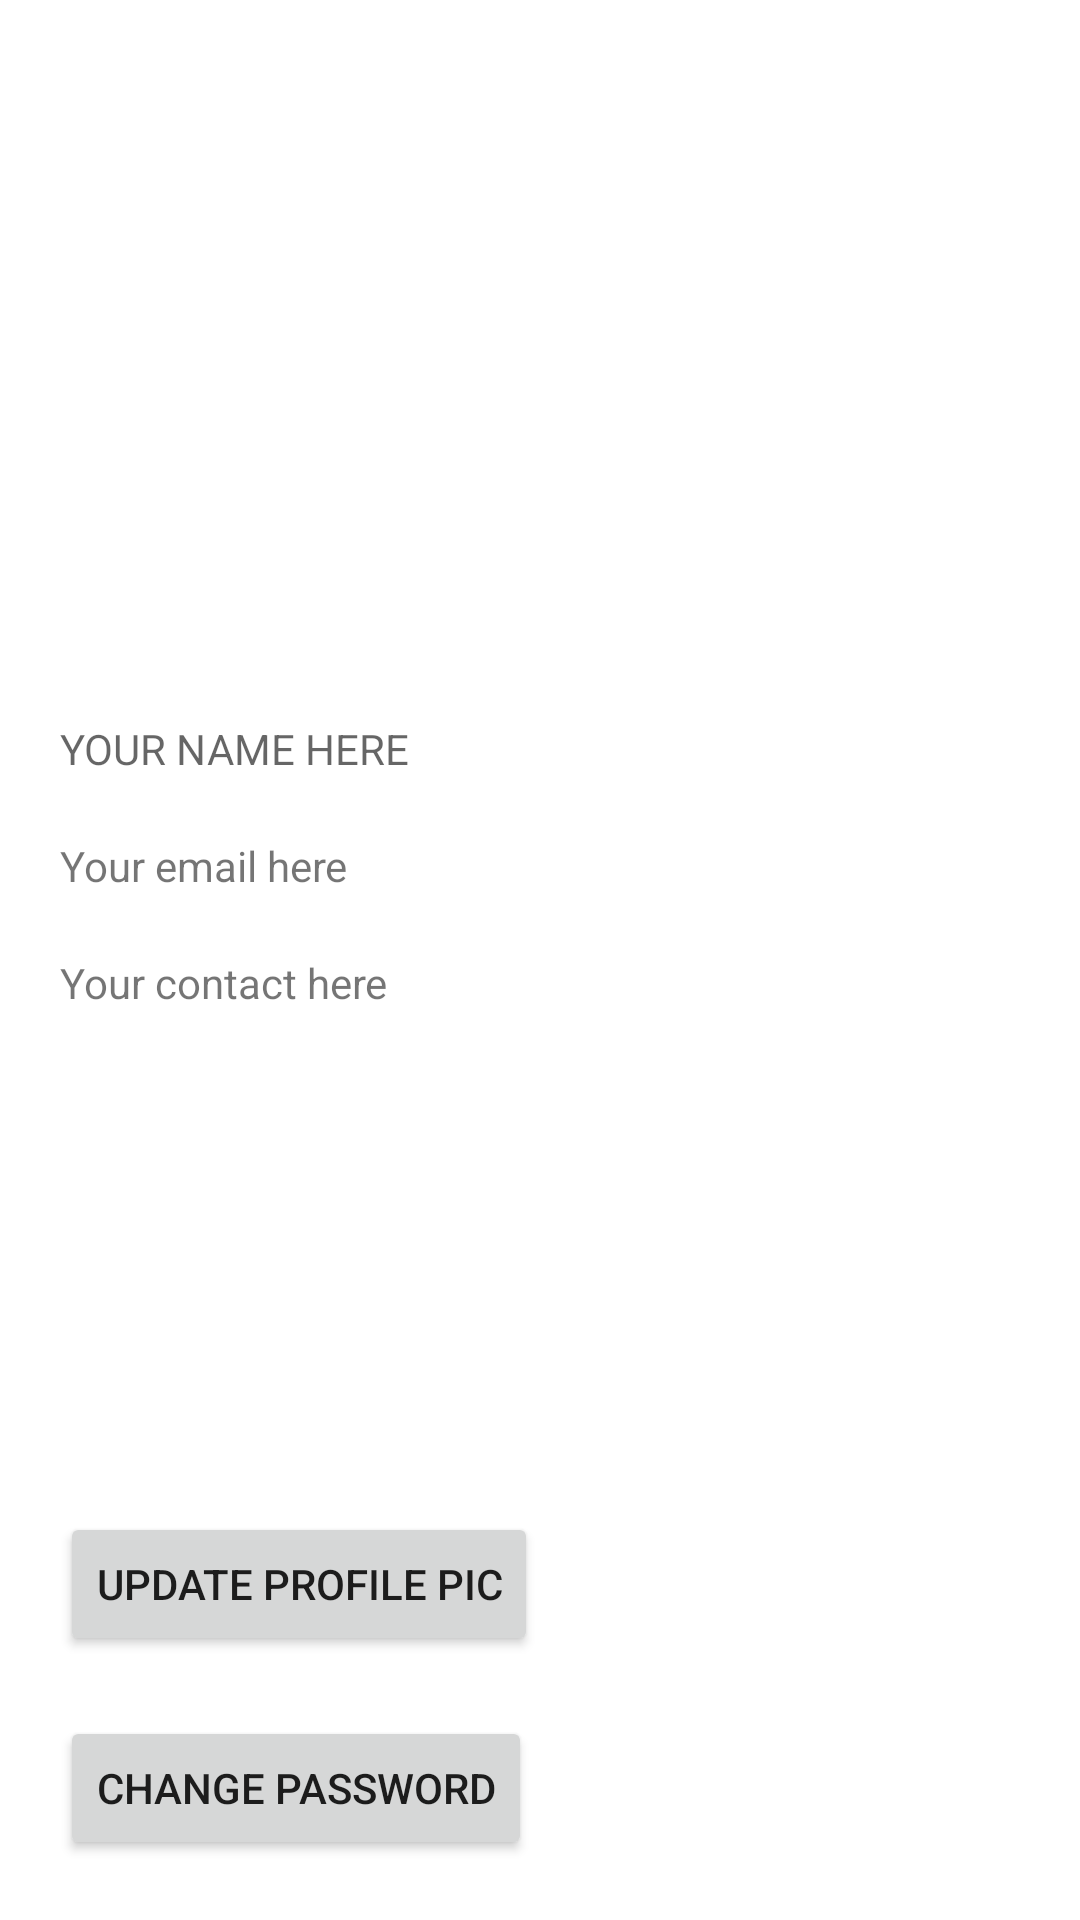

This screen was rendered from an Android layout file. Write that file and the resources it references.
<!-- AndroidManifest.xml: application theme Theme.Queasily -->
<!-- res/layout/fragment_dashboard.xml -->
<?xml version="1.0" encoding="utf-8"?>
<androidx.constraintlayout.widget.ConstraintLayout xmlns:android="http://schemas.android.com/apk/res/android"
    xmlns:app="http://schemas.android.com/apk/res-auto"
    xmlns:tools="http://schemas.android.com/tools"
    android:layout_width="match_parent"
    android:layout_height="match_parent"
    tools:context=".dashboardFragment">

    










    <ImageView
        android:id="@+id/imageView"
        android:layout_width="150dp"
        android:layout_height="200dp"
        android:src="@drawable/person"

        android:layout_margin="20dp"
        app:layout_constraintStart_toStartOf="parent"
        app:layout_constraintTop_toTopOf="parent" />

    <Button
        android:id="@+id/button"
        android:layout_width="wrap_content"
        android:layout_height="wrap_content"
        android:layout_margin="20dp"

        android:text="Update profile pic"
        app:layout_constraintBottom_toTopOf="@+id/button2"
        app:layout_constraintStart_toStartOf="parent" />

    <TextView
        android:id="@+id/your_name"
        android:layout_width="wrap_content"
        android:layout_height="wrap_content"
        android:layout_margin="20dp"
        android:layout_marginStart="4dp"
        android:hint="YOUR NAME HERE"
        app:layout_constraintStart_toStartOf="parent"
        app:layout_constraintTop_toBottomOf="@+id/imageView" />

    <TextView
        android:id="@+id/your_email"
        android:layout_width="wrap_content"
        android:layout_height="wrap_content"
        android:text="Your email here"

        android:layout_margin="20dp"
        app:layout_constraintStart_toStartOf="parent"
        app:layout_constraintTop_toBottomOf="@+id/your_name" />

    <TextView
        android:id="@+id/your_contact"
        android:layout_width="wrap_content"
        android:layout_height="wrap_content"
        android:layout_margin="20dp"
        android:text="Your contact here"
        app:layout_constraintStart_toStartOf="parent"
        app:layout_constraintTop_toBottomOf="@+id/your_email" />

    <Button
        android:id="@+id/button2"
        android:layout_width="wrap_content"
        android:layout_height="wrap_content"
        android:layout_margin="20dp"
        android:text="Change password"
        app:layout_constraintBottom_toTopOf="@+id/changepass"
        app:layout_constraintStart_toStartOf="parent" />

    <EditText
        android:id="@+id/changepass"
        android:layout_width="match_parent"
        android:layout_height="wrap_content"
        android:padding="5dp"
        android:layout_marginStart="60dp"
        android:layout_marginBottom="10dp"
        android:visibility="gone"
        app:layout_constraintBottom_toTopOf="@+id/changepassconfirm" />
    <EditText
        android:id="@+id/changepassconfirm"
        android:layout_width="match_parent"
        android:layout_height="wrap_content"
        android:layout_marginStart="60dp"
        android:padding="5dp"
        android:layout_marginBottom="10dp"
        android:visibility="gone"
        app:layout_constraintBottom_toTopOf="@+id/passchangesubmit" />

    <Button
        android:id="@+id/passchangesubmit"
        android:layout_width="wrap_content"
        android:layout_height="wrap_content"
        android:text="Submit password"
        android:layout_marginStart="60dp"
        android:layout_marginBottom="10dp"
        android:visibility="gone"
        app:layout_constraintBottom_toBottomOf="parent"
        app:layout_constraintStart_toStartOf="parent" />

</androidx.constraintlayout.widget.ConstraintLayout>
<!-- resources referenced by this layout -->
<resources>
  <style name="Theme.Queasily" parent="Theme.MaterialComponents.DayNight.DarkActionBar">
          
          <item name="colorPrimary">@color/purple_500</item>
          <item name="colorPrimaryVariant">@color/purple_700</item>
          <item name="colorOnPrimary">@color/white</item>
          
          <item name="colorSecondary">@color/teal_200</item>
          <item name="colorSecondaryVariant">@color/teal_700</item>
          <item name="colorOnSecondary">@color/black</item>
          
          <item name="android:statusBarColor">?attr/colorPrimaryVariant</item>
          
      </style>
  <color name="purple_500">#FF6200EE</color>
  <color name="purple_700">#FF3700B3</color>
  <color name="white">#FFFFFFFF</color>
  <color name="teal_200">#FF03DAC5</color>
  <color name="teal_700">#FF018786</color>
  <color name="black">#FF000000</color>
</resources>
